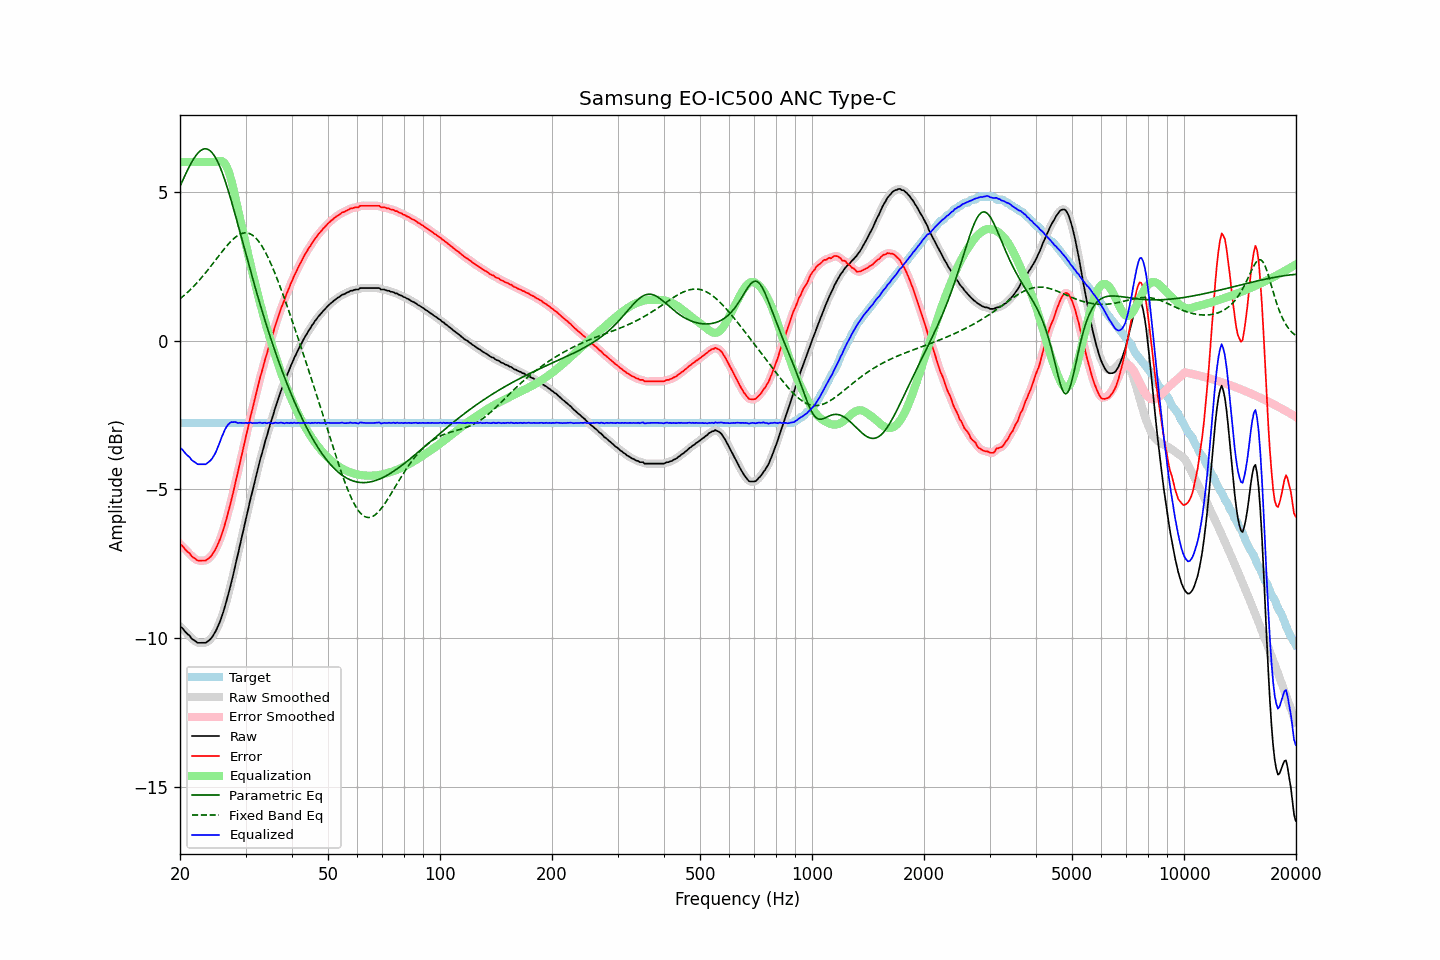

Data behind this chart, as committed beside it:
frequency, raw, error, smoothed, error_smoothed, equalization, parametric_eq, fixed_band_eq, equalized_raw, equalized_smoothed, target
20.00, -9.61, -6.85, -9.60, -6.83, 6.00, 5.18, 1.40, -3.61, -3.60, -2.76
20.20, -9.63, -6.87, -9.65, -6.89, 6.00, 5.30, 1.45, -3.63, -3.65, -2.76
20.40, -9.69, -6.93, -9.70, -6.94, 6.00, 5.42, 1.49, -3.69, -3.70, -2.76
20.61, -9.76, -7.00, -9.76, -6.99, 6.00, 5.54, 1.54, -3.76, -3.76, -2.76
20.81, -9.82, -7.06, -9.82, -7.05, 6.00, 5.65, 1.59, -3.82, -3.82, -2.76
21.02, -9.87, -7.11, -9.87, -7.11, 6.00, 5.76, 1.64, -3.87, -3.87, -2.76
21.23, -9.91, -7.15, -9.93, -7.16, 6.00, 5.87, 1.69, -3.91, -3.93, -2.76
21.44, -9.99, -7.23, -9.98, -7.22, 6.00, 5.97, 1.74, -3.99, -3.98, -2.76
21.66, -10.04, -7.28, -10.03, -7.27, 6.00, 6.06, 1.80, -4.04, -4.03, -2.76
21.87, -10.07, -7.31, -10.08, -7.32, 6.00, 6.15, 1.85, -4.07, -4.08, -2.76
22.09, -10.11, -7.35, -10.12, -7.35, 6.00, 6.23, 1.91, -4.11, -4.12, -2.76
22.31, -10.15, -7.39, -10.14, -7.38, 6.00, 6.29, 1.97, -4.15, -4.14, -2.76
22.54, -10.15, -7.39, -10.16, -7.39, 6.00, 6.35, 2.03, -4.15, -4.16, -2.76
22.76, -10.15, -7.39, -10.16, -7.39, 6.00, 6.39, 2.09, -4.15, -4.16, -2.76
22.99, -10.15, -7.39, -10.16, -7.39, 6.00, 6.42, 2.16, -4.15, -4.16, -2.76
23.22, -10.15, -7.39, -10.16, -7.39, 6.00, 6.44, 2.22, -4.15, -4.16, -2.76
23.45, -10.15, -7.39, -10.14, -7.38, 6.00, 6.45, 2.29, -4.15, -4.14, -2.76
23.69, -10.11, -7.35, -10.12, -7.35, 6.00, 6.44, 2.35, -4.11, -4.12, -2.76
23.92, -10.07, -7.31, -10.08, -7.31, 6.00, 6.41, 2.42, -4.07, -4.08, -2.76
24.16, -10.02, -7.26, -10.02, -7.26, 6.00, 6.37, 2.49, -4.02, -4.02, -2.76
24.40, -9.96, -7.20, -9.96, -7.19, 6.00, 6.31, 2.56, -3.96, -3.96, -2.76
24.65, -9.87, -7.11, -9.88, -7.11, 6.00, 6.24, 2.63, -3.87, -3.88, -2.76
24.89, -9.78, -7.02, -9.78, -7.02, 6.00, 6.16, 2.70, -3.78, -3.78, -2.76
25.14, -9.67, -6.91, -9.67, -6.91, 6.02, 6.06, 2.77, -3.65, -3.66, -2.76
25.39, -9.55, -6.79, -9.55, -6.79, 6.03, 5.94, 2.84, -3.52, -3.52, -2.76
25.65, -9.42, -6.66, -9.42, -6.65, 6.04, 5.82, 2.91, -3.38, -3.38, -2.76
25.91, -9.27, -6.50, -9.27, -6.51, 6.03, 5.68, 2.98, -3.23, -3.24, -2.76
26.16, -9.11, -6.35, -9.11, -6.34, 6.00, 5.54, 3.05, -3.11, -3.11, -2.76
26.43, -8.93, -6.16, -8.93, -6.16, 5.94, 5.38, 3.11, -2.99, -2.99, -2.76
26.69, -8.73, -5.97, -8.74, -5.97, 5.85, 5.22, 3.18, -2.89, -2.89, -2.76
26.96, -8.54, -5.77, -8.53, -5.77, 5.72, 5.04, 3.24, -2.82, -2.81, -2.76
27.23, -8.33, -5.56, -8.33, -5.56, 5.56, 4.86, 3.30, -2.77, -2.77, -2.76
27.50, -8.10, -5.34, -8.11, -5.34, 5.37, 4.68, 3.36, -2.74, -2.74, -2.76
27.77, -7.89, -5.13, -7.88, -5.11, 5.15, 4.49, 3.41, -2.74, -2.73, -2.76
28.05, -7.64, -4.88, -7.65, -4.88, 4.91, 4.30, 3.46, -2.73, -2.74, -2.76
28.33, -7.41, -4.65, -7.42, -4.65, 4.67, 4.10, 3.50, -2.75, -2.75, -2.76
28.62, -7.19, -4.42, -7.18, -4.41, 4.42, 3.91, 3.54, -2.77, -2.76, -2.76
28.90, -6.94, -4.18, -6.94, -4.18, 4.18, 3.71, 3.57, -2.76, -2.76, -2.76
29.19, -6.70, -3.94, -6.71, -3.94, 3.94, 3.51, 3.59, -2.76, -2.77, -2.76
29.48, -6.47, -3.71, -6.47, -3.70, 3.70, 3.31, 3.61, -2.77, -2.76, -2.76
29.78, -6.24, -3.47, -6.23, -3.47, 3.47, 3.11, 3.62, -2.77, -2.77, -2.76
30.08, -5.99, -3.22, -6.00, -3.23, 3.23, 2.91, 3.62, -2.76, -2.77, -2.76
30.38, -5.77, -3.00, -5.76, -2.99, 2.99, 2.71, 3.62, -2.77, -2.76, -2.76
30.68, -5.52, -2.76, -5.52, -2.76, 2.76, 2.51, 3.60, -2.76, -2.76, -2.76
30.99, -5.28, -2.51, -5.29, -2.53, 2.53, 2.32, 3.58, -2.75, -2.76, -2.76
31.30, -5.08, -2.31, -5.06, -2.30, 2.30, 2.12, 3.55, -2.77, -2.76, -2.76
31.61, -4.84, -2.08, -4.85, -2.08, 2.08, 1.93, 3.51, -2.77, -2.77, -2.76
31.93, -4.63, -1.86, -4.63, -1.86, 1.86, 1.74, 3.46, -2.77, -2.77, -2.76
32.24, -4.41, -1.65, -4.40, -1.64, 1.64, 1.56, 3.40, -2.77, -2.76, -2.76
32.57, -4.19, -1.42, -4.19, -1.43, 1.43, 1.37, 3.33, -2.76, -2.76, -2.76
32.89, -3.97, -1.21, -3.98, -1.22, 1.22, 1.19, 3.26, -2.75, -2.76, -2.76
33.22, -3.79, -1.03, -3.78, -1.01, 1.02, 1.01, 3.17, -2.77, -2.76, -2.76
33.55, -3.58, -0.82, -3.58, -0.82, 0.82, 0.83, 3.08, -2.76, -2.77, -2.76
33.89, -3.38, -0.62, -3.39, -0.63, 0.63, 0.66, 2.98, -2.76, -2.77, -2.76
34.23, -3.21, -0.45, -3.20, -0.43, 0.44, 0.48, 2.88, -2.78, -2.76, -2.76
34.57, -3.01, -0.25, -3.02, -0.25, 0.25, 0.31, 2.77, -2.76, -2.76, -2.76
34.92, -2.83, -0.06, -2.84, -0.07, 0.07, 0.15, 2.65, -2.76, -2.77, -2.76
35.27, -2.67, 0.10, -2.66, 0.11, -0.11, -0.02, 2.53, -2.77, -2.77, -2.76
35.62, -2.49, 0.27, -2.48, 0.28, -0.28, -0.18, 2.40, -2.78, -2.77, -2.76
35.97, -2.30, 0.46, -2.31, 0.45, -0.45, -0.34, 2.27, -2.76, -2.77, -2.76
... 635 more rows
